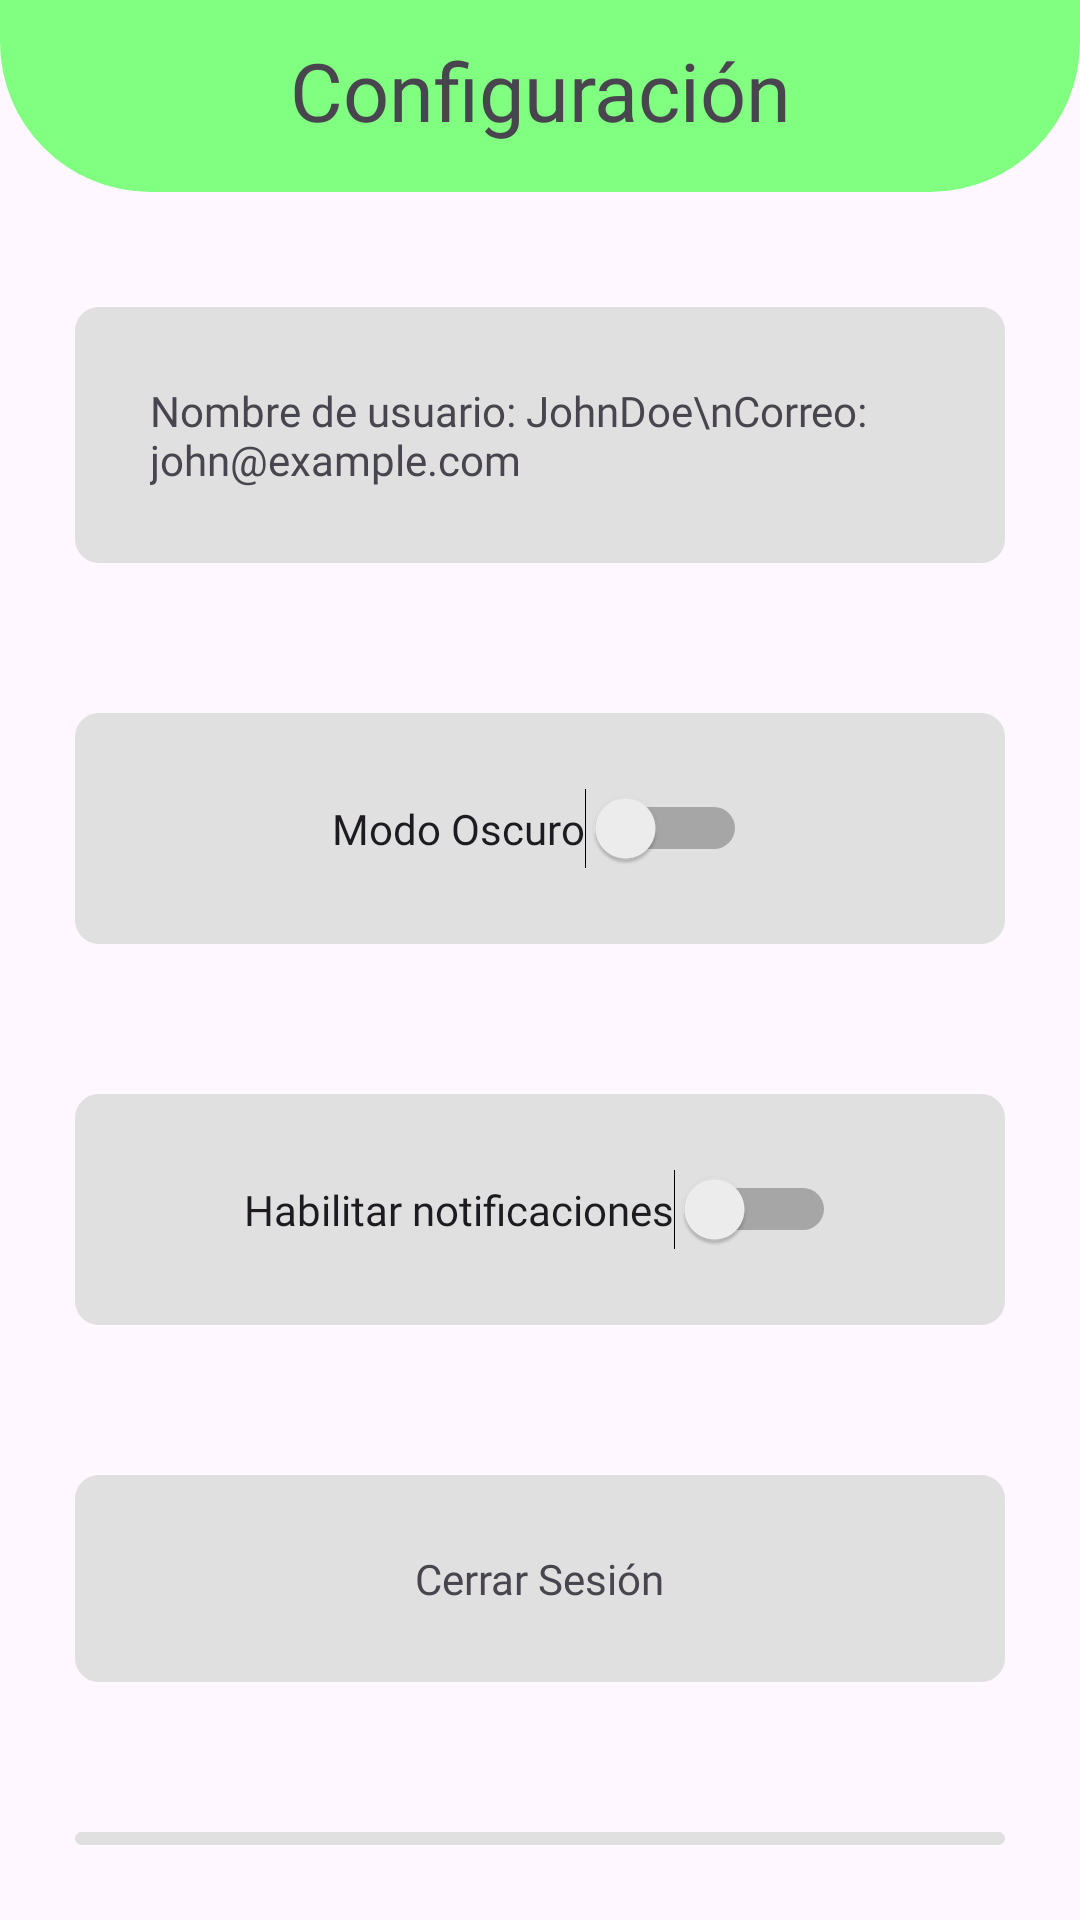

Android layout source for this screen:
<!-- AndroidManifest.xml: application theme Theme.TFGHabitos -->
<!-- res/layout/activity_settings.xml -->
<?xml version="1.0" encoding="utf-8"?>
<RelativeLayout xmlns:android="http://schemas.android.com/apk/res/android"
    xmlns:tools="http://schemas.android.com/tools"
    android:layout_width="match_parent"
    android:layout_height="match_parent">

    
    <RelativeLayout
        android:id="@+id/rl_top_layout"
        android:layout_width="match_parent"
        android:layout_height="wrap_content"
        android:layout_alignParentTop="true">

        <LinearLayout
            android:id="@+id/bottomButtonsLayout"
            android:layout_width="match_parent"
            android:layout_height="64dp"
            android:rotation="180"
            android:background="@drawable/background_curved_top"
            android:gravity="center"
            android:layout_marginBottom="40px"
            android:orientation="horizontal">

            
            <TextView
                android:id="@+id/textView_title"
                android:layout_width="600px"
                android:layout_height="120px"
                android:rotation="180"
                android:layout_centerHorizontal="true"
                android:layout_marginVertical="20dp"
                android:layout_marginTop="16dp"
                android:fontFamily="@font/alata"
                android:text="Configuración"
                android:textAlignment="center"
                android:textSize="27sp" />
        </LinearLayout>
    </RelativeLayout>

    
    <RelativeLayout
        android:id="@+id/rl_user_info"
        android:layout_width="match_parent"
        android:layout_height="wrap_content"
        android:layout_below="@id/rl_top_layout"
        android:background="@drawable/rounded_gray_border"
        android:layout_margin="25dp">

        <TextView
            android:id="@+id/textView_user_info"
            android:layout_width="wrap_content"
            android:layout_height="wrap_content"
            android:layout_centerHorizontal="true"
            android:layout_margin="25dp"
            android:fontFamily="@font/alata"

            android:text="Nombre de usuario: JohnDoe\nCorreo: john@example.com" />
    </RelativeLayout>

    
    <RelativeLayout
        android:id="@+id/rl_dark_mode"
        android:layout_width="match_parent"
        android:layout_height="wrap_content"
        android:layout_below="@id/rl_user_info"
        android:background="@drawable/rounded_gray_border"
        android:layout_margin="25dp">

        <Switch
            android:id="@+id/switch_dark_mode"
            android:layout_width="wrap_content"
            android:layout_height="wrap_content"
            android:layout_centerHorizontal="true"
            android:layout_margin="25dp"
            android:fontFamily="@font/alata"
            android:text="Modo Oscuro" />
    </RelativeLayout>

    
    <RelativeLayout
        android:id="@+id/rl_notifications"
        android:layout_width="match_parent"
        android:layout_height="wrap_content"
        android:layout_below="@id/rl_dark_mode"
        android:background="@drawable/rounded_gray_border"
        android:layout_margin="25dp">

        <Switch
            android:id="@+id/switch_notifications"
            android:layout_width="wrap_content"
            android:layout_height="wrap_content"
            android:layout_centerHorizontal="true"
            android:layout_margin="25dp"
            android:fontFamily="@font/alata"
            android:text="Habilitar notificaciones" />
    </RelativeLayout>

    
    <RelativeLayout
        android:id="@+id/rl_logout"
        android:layout_width="match_parent"
        android:layout_height="wrap_content"
        android:layout_below="@id/rl_notifications"
        android:background="@drawable/rounded_gray_border"
        android:layout_margin="25dp">

        <TextView
            android:id="@+id/textView_logout"
            android:layout_width="wrap_content"
            android:layout_height="wrap_content"
            android:layout_centerHorizontal="true"
            android:layout_margin="25dp"
            android:fontFamily="@font/alata"
            android:text="Cerrar Sesión" />
    </RelativeLayout>

    
    <RelativeLayout
        android:id="@+id/rl_delete_account"
        android:layout_width="match_parent"
        android:layout_height="wrap_content"
        android:layout_below="@id/rl_logout"
        android:background="@drawable/rounded_gray_border"
        android:layout_margin="25dp">

        <TextView
            android:id="@+id/textView_delete_account"
            android:layout_width="wrap_content"
            android:layout_height="wrap_content"
            android:layout_centerHorizontal="true"
            android:layout_margin="25dp"
            android:fontFamily="@font/alata"
            android:text="Borrar Cuenta" />
    </RelativeLayout>

    
    <RelativeLayout
        android:id="@+id/rl_help"
        android:layout_width="match_parent"
        android:layout_height="wrap_content"
        android:layout_below="@id/rl_delete_account"
        android:background="@drawable/rounded_gray_border"
        android:layout_margin="25dp">

        <TextView
            android:id="@+id/textView_help"
            android:layout_width="wrap_content"
            android:layout_height="wrap_content"
            android:layout_centerHorizontal="true"
            android:layout_margin="16dp"
            android:fontFamily="@font/alata"
            android:text="Ayuda" />
    </RelativeLayout>

    
    <RelativeLayout
        android:id="@+id/rl_save"
        android:layout_width="match_parent"
        android:layout_height="wrap_content"
        android:layout_below="@id/rl_help"
        android:layout_margin="25dp">

        <Button
            android:id="@+id/button_save"
            android:layout_width="wrap_content"
            android:layout_height="wrap_content"
            android:layout_centerHorizontal="true"
            android:layout_margin="10dp"
            android:fontFamily="@font/alata"
            android:text="Guardar Cambios" />
    </RelativeLayout>

</RelativeLayout>
<!-- resources referenced by this layout -->
<resources>
  <!-- drawable background_curved_top (drawable) -->
  <?xml version="1.0" encoding="utf-8"?>
  <shape xmlns:android="http://schemas.android.com/apk/res/android">
      <corners android:topLeftRadius="50dp" android:topRightRadius="50dp"/>
      <solid android:color="@color/green"/>
  </shape>
  <!-- drawable rounded_gray_border (drawable) -->
  <?xml version="1.0" encoding="utf-8"?>
  <shape xmlns:android="http://schemas.android.com/apk/res/android"
      android:shape="rectangle">
      <corners android:radius="8dp" />
      <solid android:color="#E0E0E0" />
  </shape>
  <style name="Theme.TFGHabitos" parent="Base.Theme.TFGHabitos" />
  <color name="green">#80FF80</color>
  <style name="Base.Theme.TFGHabitos" parent="Theme.Material3.DayNight.NoActionBar">
          
          
      </style>
</resources>
